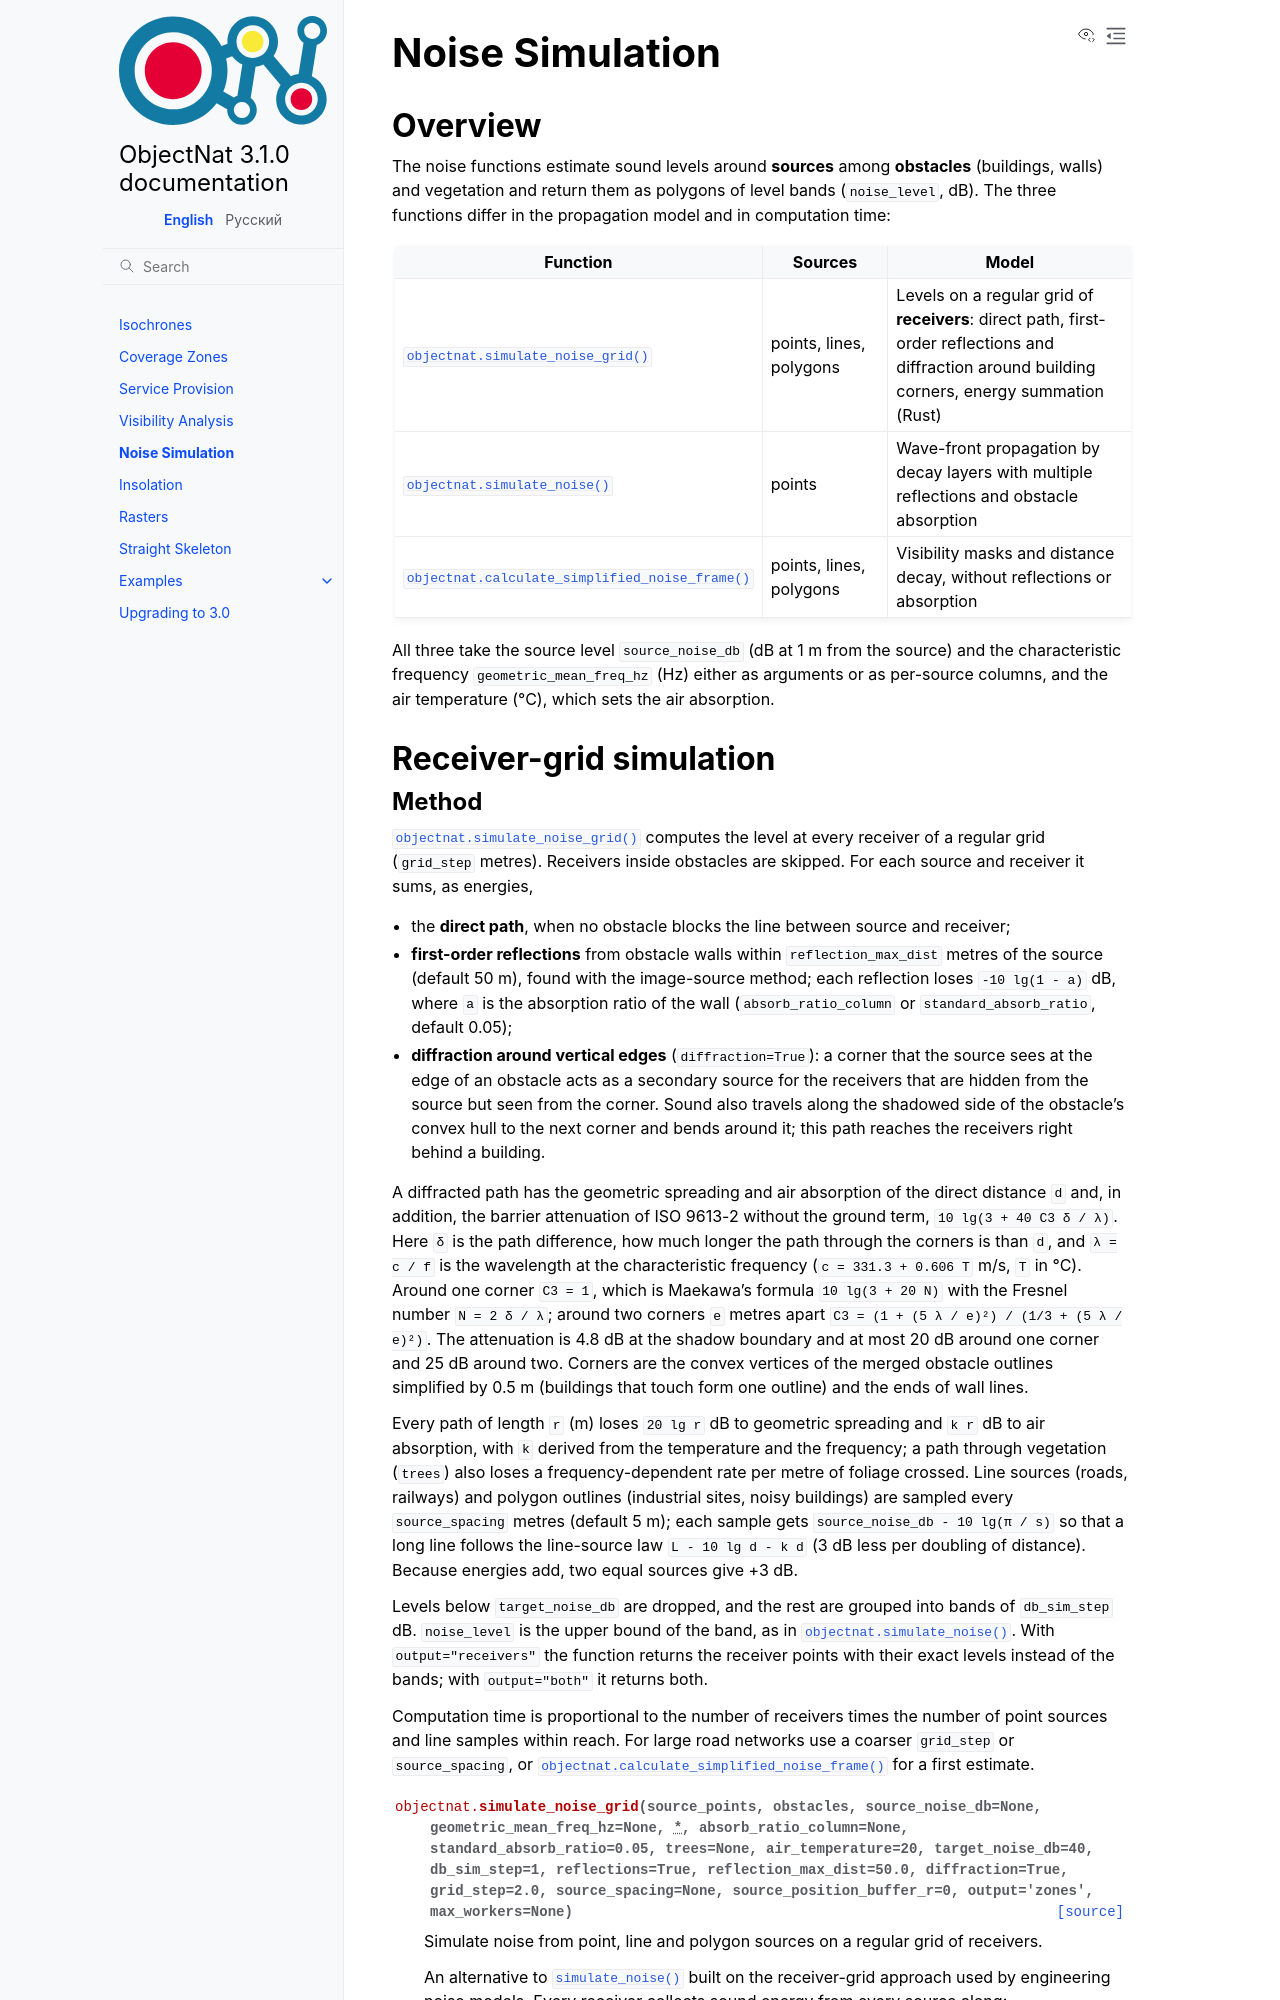

repository: IDUclub/ObjectNat · page: methods/noise.html · generator: sphinx

Noise Simulation
================

Overview
--------

The noise functions estimate sound levels around **sources** among **obstacles** (buildings, walls) and vegetation
and return them as polygons of level bands (``noise_level``, dB). The three functions differ in the propagation
model and in computation time:

.. list-table::
   :header-rows: 1
   :widths: 28 22 50

   * - Function
     - Sources
     - Model
   * - :func:`objectnat.simulate_noise_grid`
     - points, lines, polygons
     - Levels on a regular grid of **receivers**: direct path, first-order reflections and diffraction around
       building corners, energy summation (Rust)
   * - :func:`objectnat.simulate_noise`
     - points
     - Wave-front propagation by decay layers with multiple reflections and obstacle absorption
   * - :func:`objectnat.calculate_simplified_noise_frame`
     - points, lines, polygons
     - Visibility masks and distance decay, without reflections or absorption

All three take the source level ``source_noise_db`` (dB at 1 m from the source) and the characteristic frequency
``geometric_mean_freq_hz`` (Hz) either as arguments or as per-source columns, and the air temperature (°C), which
sets the air absorption.

Receiver-grid simulation
------------------------
